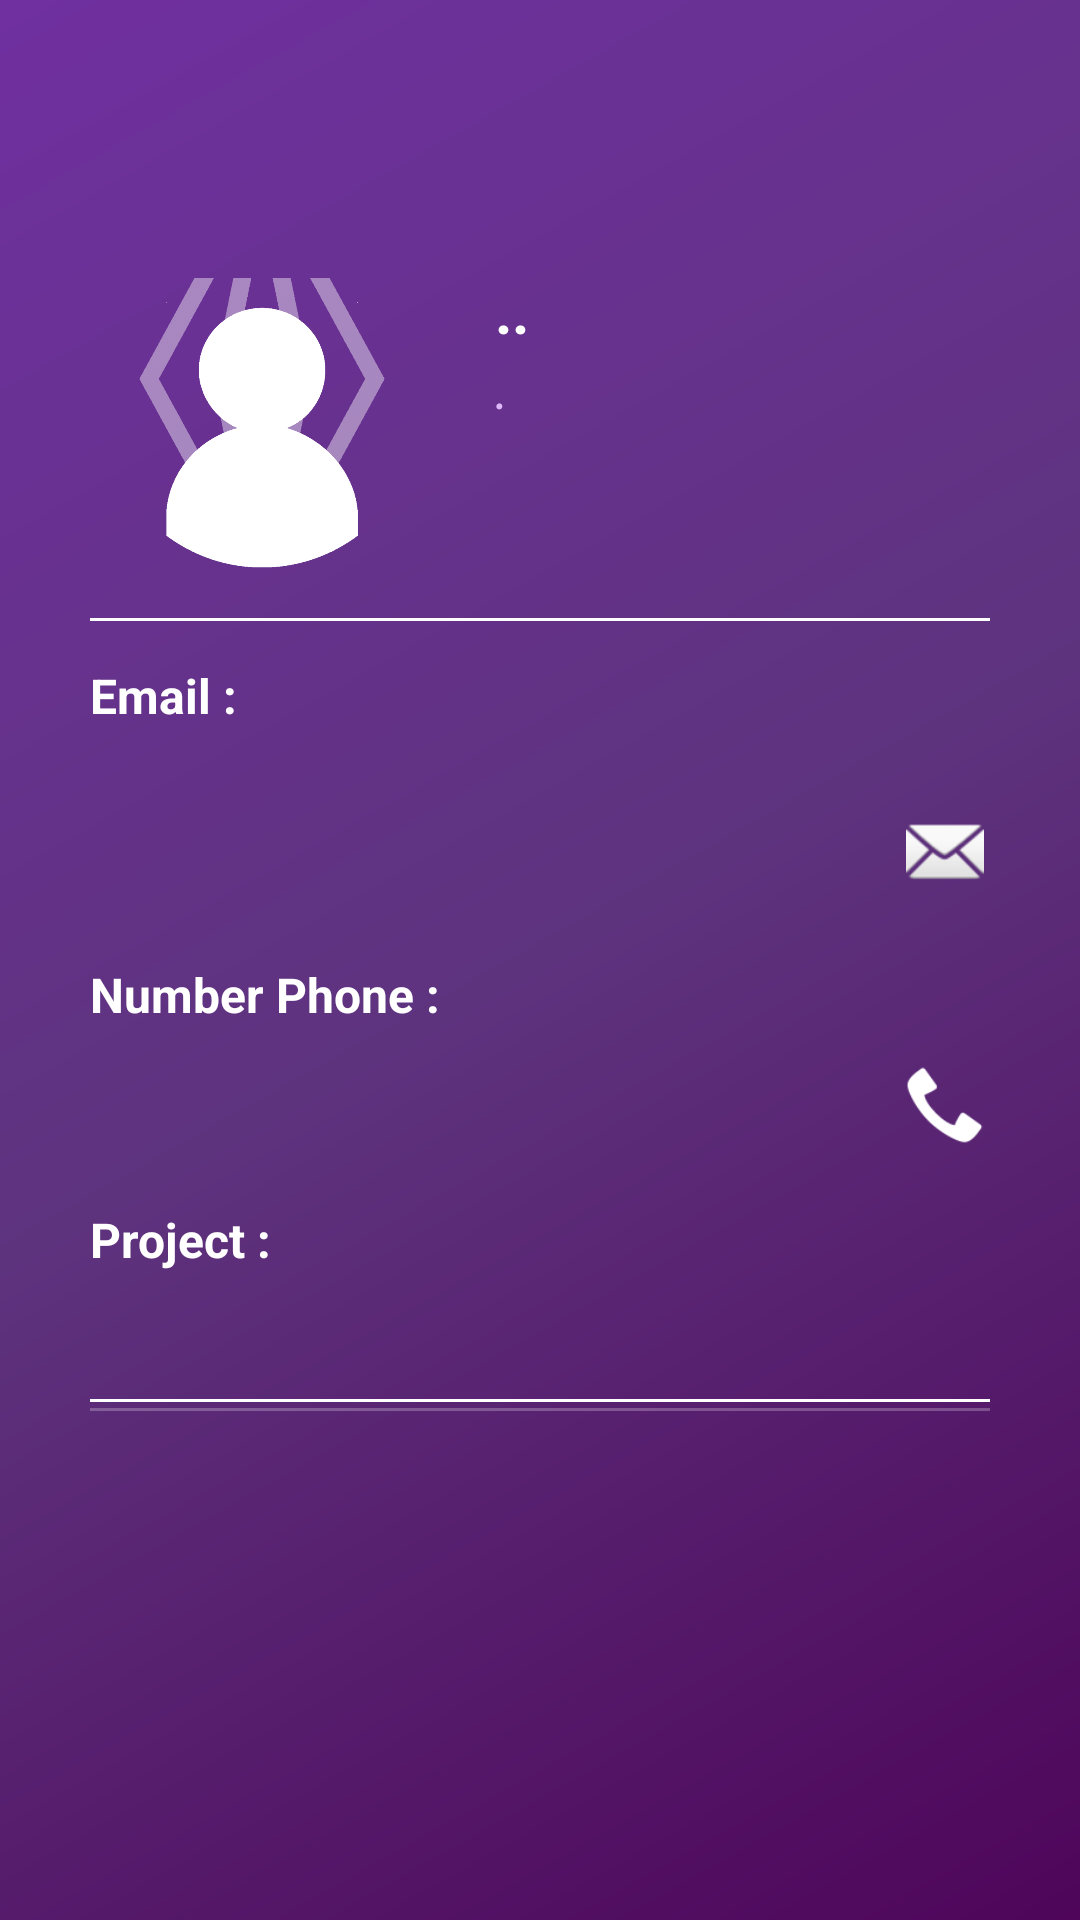

This screen was rendered from an Android layout file. Write that file and the resources it references.
<!-- AndroidManifest.xml: application theme Theme.IDDevFire -->
<!-- res/layout/fragment_employer_information.xml -->
<?xml version="1.0" encoding="utf-8"?>
<RelativeLayout xmlns:android="http://schemas.android.com/apk/res/android"
    xmlns:app="http://schemas.android.com/apk/res-auto"
    xmlns:tools="http://schemas.android.com/tools"
    android:layout_width="match_parent"
    android:layout_height="match_parent"
    android:background="@drawable/side_nav_bar_normal"
    android:paddingTop="20dp"
    android:paddingRight="30dp"
    android:paddingLeft="30dp"
    tools:context=".ui.userInformation.EmployerInformationFragment">

    <LinearLayout
        android:layout_width="match_parent"
        android:layout_height="match_parent"
        android:orientation="vertical">

        <LinearLayout
            android:layout_width="match_parent"
            android:layout_height="wrap_content"
            android:layout_marginTop="50dp"
            android:orientation="horizontal">

            <ImageView
                android:id="@+id/imageView"
                android:layout_width="115dp"
                android:layout_height="131dp"
                android:layout_marginTop="5dp"
                android:adjustViewBounds="false"
                android:paddingLeft="0dp"
                android:paddingTop="15dp"
                android:paddingRight="0dp"
                android:paddingBottom="15dp"
                app:srcCompat="@drawable/person_for_login"
                tools:ignore="VectorDrawableCompat"
                tools:layout_editor_absoluteX="158dp"
                tools:layout_editor_absoluteY="30dp" />

            <LinearLayout
                android:layout_width="match_parent"
                android:layout_height="match_parent"
                android:layout_marginLeft="20dp"
                android:layout_marginTop="20dp"
                android:orientation="vertical">

                <TextView
                    android:id="@+id/nameUser_tv"
                    android:layout_width="match_parent"
                    android:layout_height="wrap_content"
                    android:text=".."
                    android:textColor="#FFF"
                    android:textSize="20sp"
                    android:textStyle="bold" />

                <TextView
                    android:id="@+id/roleUser_tv"
                    android:layout_width="match_parent"
                    android:layout_height="wrap_content"
                    android:text="."
                    android:textColor="#DEB9FA"
                    android:textSize="18sp"
                    android:textStyle="italic" />

            </LinearLayout>
        </LinearLayout>

        <View
            android:layout_width="fill_parent"
            android:layout_height="1dip"
            android:background="#fff" />

        <TextView
            android:id="@+id/emailUser_label"
            android:layout_width="match_parent"
            android:layout_height="wrap_content"
            android:layout_marginTop="14dp"
            android:gravity="start"
            android:text="Email :"
            android:textAlignment="viewStart"
            android:textColor="#FFF"
            android:textSize="16sp"
            android:textStyle="bold" />

        <LinearLayout
            android:layout_width="match_parent"
            android:layout_height="54dp"
            android:orientation="horizontal">

            <TextView
                android:id="@+id/emailUser_tv"
                android:layout_width="261dp"
                android:layout_height="match_parent"
                android:backgroundTint="#FFF"
                android:ems="10"
                android:gravity="bottom"
                android:paddingBottom="4dp"
                android:text=""
                android:textColor="#FFF"
                android:textColorHint="#FFF"
                android:textSize="18sp" />

            <LinearLayout
                android:layout_width="match_parent"
                android:layout_height="match_parent"
                android:gravity="end"
                android:orientation="horizontal"
                android:textAlignment="textEnd">


                <ImageView
                    android:id="@+id/sendEmail_iv"
                    android:layout_width="30dp"
                    android:layout_height="26dp"
                    android:layout_gravity="bottom"
                    android:adjustViewBounds="false"
                    app:srcCompat="@android:drawable/ic_dialog_email"
                    tools:ignore="VectorDrawableCompat"
                    tools:layout_editor_absoluteX="158dp"
                    tools:layout_editor_absoluteY="30dp" />
            </LinearLayout>

        </LinearLayout>

        <TextView
            android:id="@+id/phoneUser_label"
            android:layout_width="match_parent"
            android:layout_height="wrap_content"
            android:layout_marginTop="24dp"
            android:gravity="start"
            android:text="Number Phone :"
            android:textAlignment="viewStart"
            android:textColor="#FFF"
            android:textSize="16sp"
            android:textStyle="bold" />

        <LinearLayout
            android:layout_width="match_parent"
            android:layout_height="40dp"
            android:orientation="horizontal">

            <TextView
                android:id="@+id/phoneUser_tv"
                android:layout_width="wrap_content"
                android:layout_height="match_parent"
                android:backgroundTint="#FFF"
                android:ems="10"
                android:gravity="bottom"
                android:text=""
                android:textAlignment="gravity"
                android:textColor="#FFF"
                android:textColorHint="#FFF"
                android:textSize="18sp" />

            <LinearLayout
                android:layout_width="match_parent"
                android:layout_height="match_parent"
                android:gravity="end"
                android:orientation="horizontal"
                android:textAlignment="textEnd">


                <ImageView
                    android:id="@+id/callUser_iv"
                    android:layout_width="30dp"
                    android:layout_height="28dp"
                    android:adjustViewBounds="false"
                    android:layout_gravity="bottom"
                    app:srcCompat="@android:drawable/stat_sys_phone_call"
                    tools:ignore="VectorDrawableCompat"
                    tools:layout_editor_absoluteX="158dp"
                    tools:layout_editor_absoluteY="30dp" />
            </LinearLayout>


        </LinearLayout>

        <TextView
            android:id="@+id/projectUser_label"
            android:layout_width="match_parent"
            android:layout_height="wrap_content"
            android:layout_marginTop="20dp"
            android:gravity="start"
            android:text="Project :"
            android:textAlignment="viewStart"
            android:textColor="#FFF"
            android:textSize="16sp"
            android:textStyle="bold" />

        <TextView
            android:id="@+id/projectUser_tv"
            android:layout_width="match_parent"
            android:layout_height="wrap_content"
            android:layout_centerHorizontal="true"
            android:layout_centerVertical="true"
            android:layout_marginTop="4dp"
            android:layout_marginEnd="0dp"
            android:layout_marginRight="0dp"
            android:layout_marginBottom="0dp"
            android:backgroundTint="#FFF"
            android:ems="10"
            android:text=" "
            android:textColor="#FFF"
            android:textColorHint="#FFF"
            android:textSize="18sp" />

        <View
            android:layout_width="fill_parent"
            android:layout_height="1dip"
            android:layout_marginTop="14dp"
            android:background="#fff" />

        <View
            android:layout_width="fill_parent"
            android:layout_height="1dip"
            android:layout_marginTop="2dp"
            android:background="#3EFFFFFF" />


    </LinearLayout>

</RelativeLayout>
<!-- resources referenced by this layout -->
<resources>
  <!-- drawable person_for_login: png bitmap (drawable, 23618 bytes) -->
  <!-- drawable side_nav_bar_normal (drawable) -->
  <shape xmlns:android="http://schemas.android.com/apk/res/android"
      android:shape="rectangle">
      <gradient
          android:angle="135"
          android:centerColor="#5E337E"
          android:endColor="#7030a0"
          android:startColor="#4E055A"
          android:type="linear" />
  </shape>
  <style name="Theme.IDDevFire" parent="Theme.MaterialComponents.Light.NoActionBar">
          
          <item name="colorPrimary">@color/purple_500</item>
          <item name="colorPrimaryVariant">@color/purple_700</item>
          <item name="colorOnPrimary">@color/white</item>
          
          <item name="colorSecondary">@color/teal_200</item>
          <item name="colorSecondaryVariant">@color/teal_700</item>
          <item name="colorOnSecondary">@color/black</item>
          
          <item name="android:statusBarColor" tools:targetApi="l">?attr/colorPrimaryVariant</item>
          
  
      </style>
  <color name="purple_500">#7030A0</color>
  <color name="purple_700">#7030A0</color>
  <color name="white">#FFFFFFFF</color>
  <color name="teal_200">#AE8FC6</color>
  <color name="teal_700">#AE8FC6</color>
  <color name="black">#FF000000</color>
</resources>
